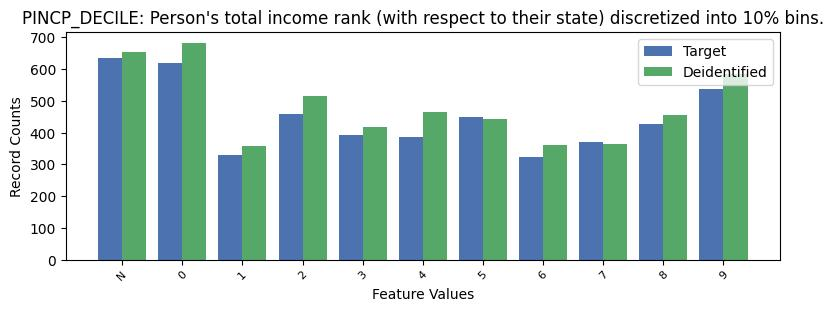

The data file committed next to this chart (first rows):
, PINCP_DECILE, count_target, count_deidentified
0, -1, 635, 654
1, 0, 619, 683
2, 9, 539, 584
3, 2, 458, 515
4, 5, 450, 442
5, 8, 428, 455
6, 3, 392, 417
7, 4, 386, 464
8, 7, 371, 364
9, 1, 330, 358
10, 6, 325, 361
